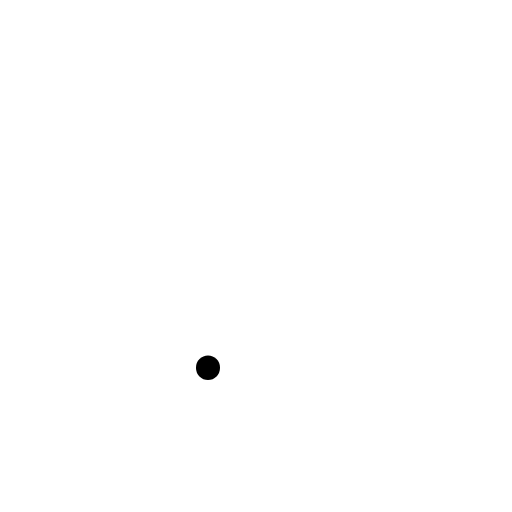
t = 0.00 s
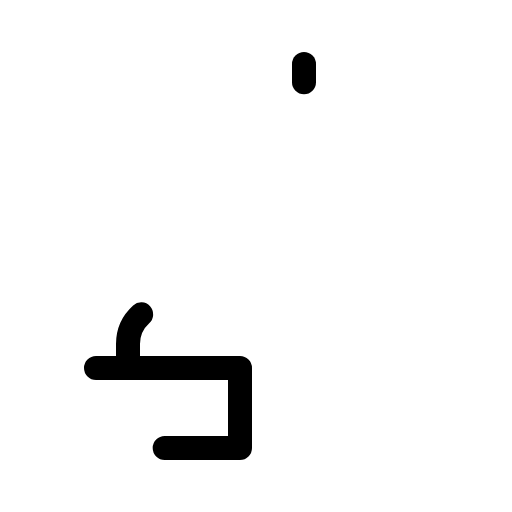
t = 0.90 s
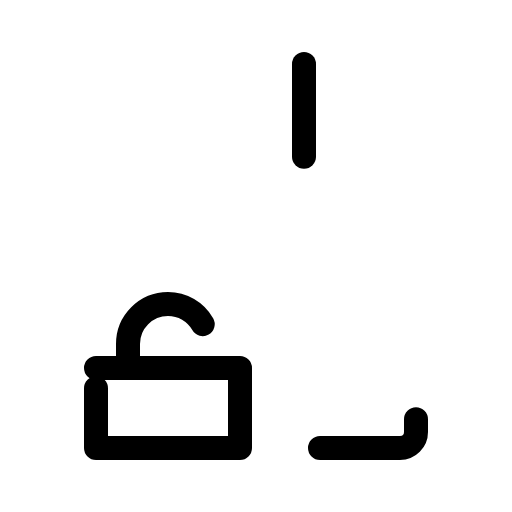
t = 1.28 s
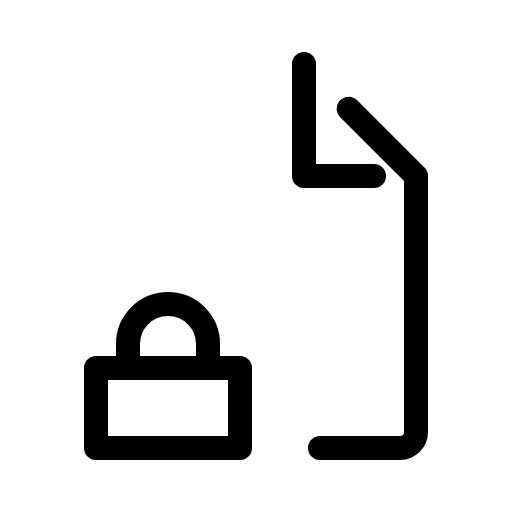
t = 1.65 s
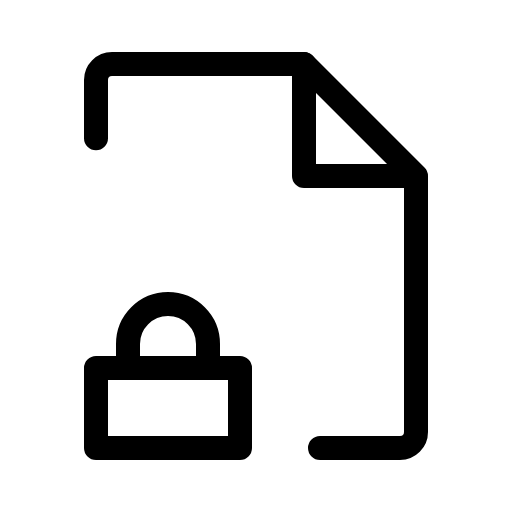
t = 2.03 s
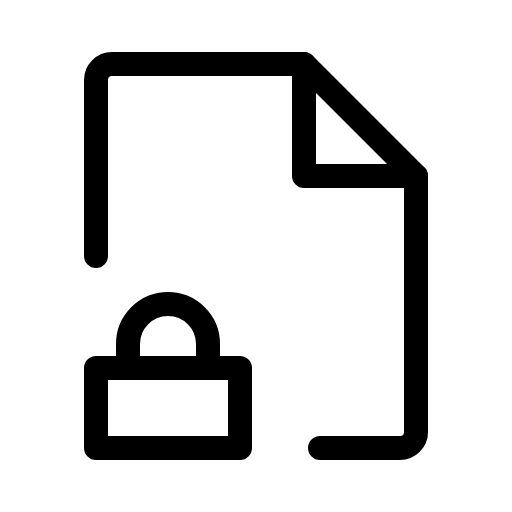
t = 2.40 s

The animated SVG that drew these frames (rendered in a browser with its animation timeline set to each time). Animation: 1 CSS @keyframes rule; one cycle of 2.40 s.

<svg xmlns="http://www.w3.org/2000/svg" viewBox="0 0 256 256">
  <style>
    .draw-line {
      stroke-dasharray: 1;
      stroke-dashoffset: 1;
      animation: phosphor-draw-in 1.5s ease-in-out forwards;
    }
    @keyframes phosphor-draw-in {
      to { stroke-dashoffset: 0; }
    }
  </style><rect width="256" height="256" fill="none"/><rect x="48" y="184" width="72" height="40" fill="none" stroke="currentColor" stroke-linecap="round" stroke-linejoin="round" stroke-width="12" class="draw-line" pathLength="1" style="animation-delay: 0s"/><path d="M64,184V172a20,20,0,0,1,40,0v12" fill="none" stroke="currentColor" stroke-linecap="round" stroke-linejoin="round" stroke-width="12" class="draw-line" pathLength="1" style="animation-delay: 0.3s"/><polyline points="152 32 152 88 208 88" fill="none" stroke="currentColor" stroke-linecap="round" stroke-linejoin="round" stroke-width="12" class="draw-line" pathLength="1" style="animation-delay: 0.6s"/><path d="M160,224h40a8,8,0,0,0,8-8V88L152,32H56a8,8,0,0,0-8,8v88" fill="none" stroke="currentColor" stroke-linecap="round" stroke-linejoin="round" stroke-width="12" class="draw-line" pathLength="1" style="animation-delay: 0.9s"/></svg>
